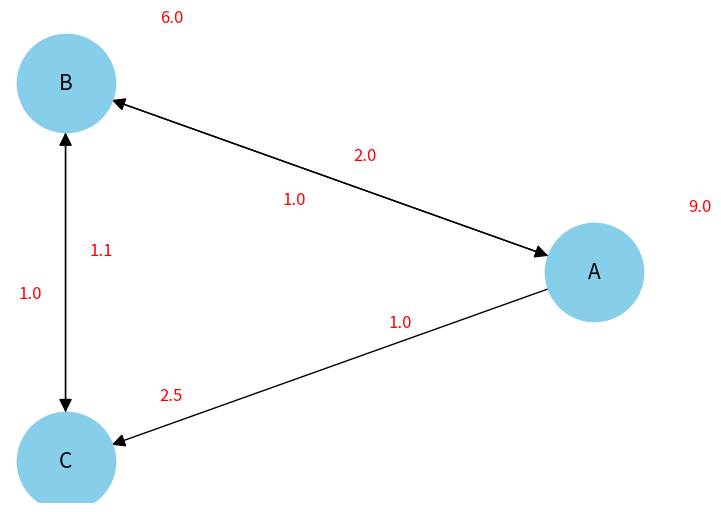

Source code (Python):
import matplotlib.pyplot as plt
import networkx as nx
import numpy as np

# Define the adjacency matrix
adj_matrix = np.array([
    [9, 2, 1],  # Edge from A to B with weight 2, and from A to C with weight 1
    [1, 6, 1.1],  # Edge from B to A with weight 1
    [0, 1, 2.5]   # Edge from C to B with weight 1
])

# Create a directed graph
G = nx.MultiDiGraph()

# Add nodes
nodes = ['A', 'B', 'C']
G.add_nodes_from(nodes)

# Add edges based on the adjacency matrix and manually adjust rad for parallel edges
for i, row in enumerate(adj_matrix):
    for j, val in enumerate(row):
        if val != 0:
            rad = 0.1 * (j - i) if i != j else 0.3  # Adjust radius for parallel edges
            G.add_edge(nodes[i], nodes[j], weight=val, rad=rad)

# Position nodes using a layout
pos = nx.circular_layout(G)

# Draw the graph
nx.draw(G, pos, with_labels=True, node_color='skyblue', node_size=5000, font_size=15, arrowstyle='-|>', arrowsize=20)

# Manually draw edge labels for multiedges
for edge in G.edges(data=True):
    edge_data = edge[2]
    label = f"{edge_data['weight']}"
    # Find midpoint for the edge label, adjusted for parallel edges
    x0, y0 = pos[edge[0]]
    x1, y1 = pos[edge[1]]
    if 'rad' in edge_data:
        rad = edge_data['rad']
    else:
        rad = 0
    # Adjust label position based on rad
    label_pos_x = (x0 + x1) / 2 + rad
    label_pos_y = (y0 + y1) / 2 + rad
    plt.text(label_pos_x, label_pos_y, label, size=12, color='red', ha='center', va='center')

# Show the plot
# plt.show()
